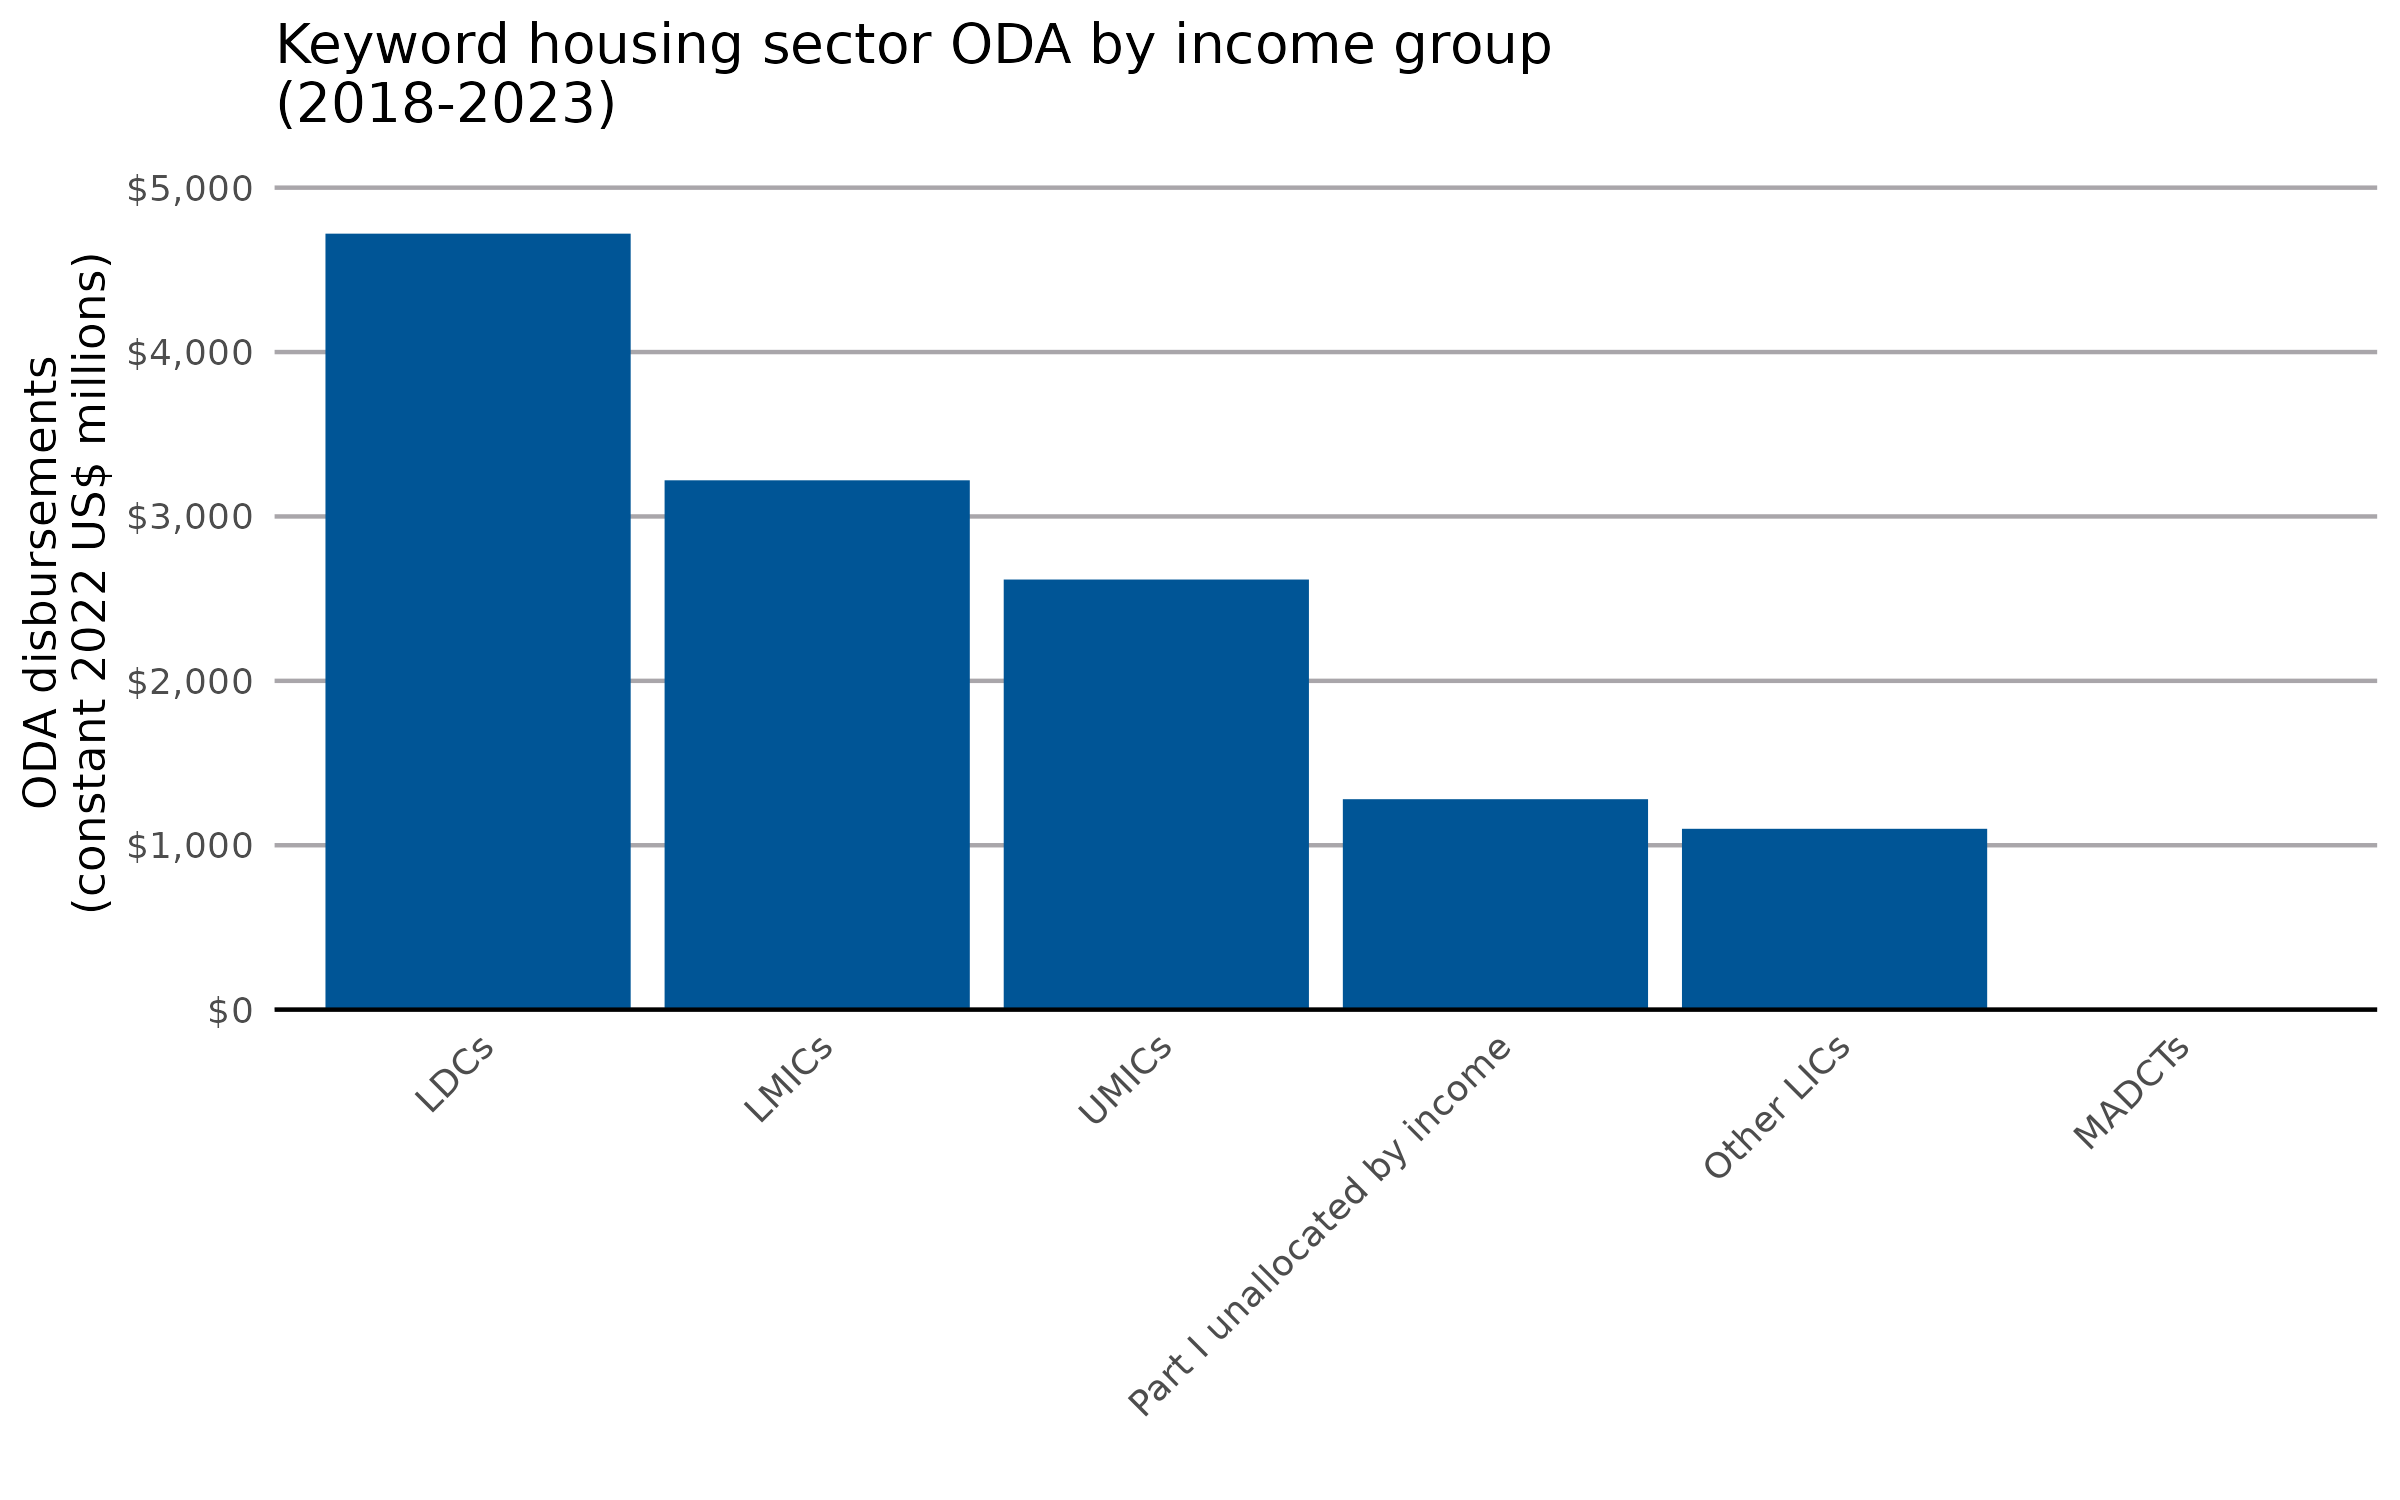

Source data for this figure (header and first rows):
income_group_name, usd_disbursement_deflated
LDCs, 4720
LMICs, 3220
UMICs, 2616
Part I unallocated by income, 1280
Other LICs, 1100
MADCTs, 9.387
